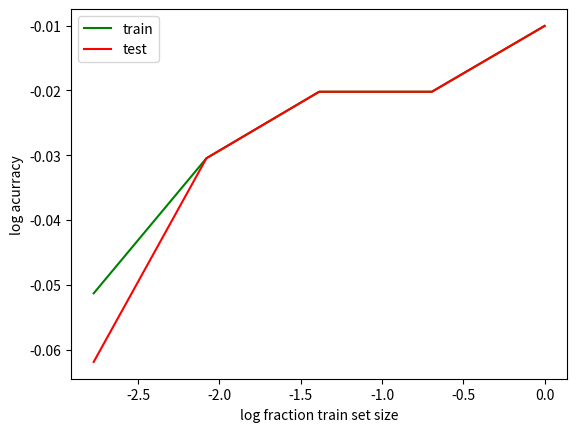

This figure's Python source:
import matplotlib.pyplot as plt 
import numpy as np

'''
Full train set: train: 99%; test: 99%
50% train set: train: 98%; test: 98%
25% train set: train: 98%; test: 98%
12.5% train set: train: 97%; test: 97%
6.25% train set: train: 95%; test: 94%
'''

set_size = np.log([1.,.5,.25,.125,.0625])
train_acc = np.log([.99,.98,.98,.97,.95])
test_acc = np.log([.99,.98,.98,.97,.94])

ptrain,=plt.plot(set_size, train_acc, c='g')
ptest,=plt.plot(set_size, test_acc, c='r')
plt.xlabel("log fraction train set size")
plt.ylabel("log acurracy")
plt.legend([ptrain,ptest],['train','test'])
plt.show()
